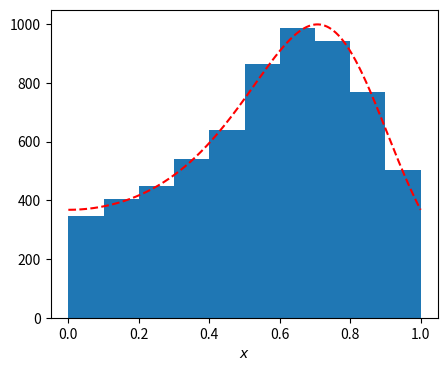

This figure's Python source:
import matplotlib as mpl
mpl.use('Agg')
import matplotlib.pyplot as plt
import numpy as np

N = 10000
num_bins = 10

print('Start plotting...')

fig = plt.figure(figsize=(5, 4)) # width x height, in inches
ax = fig.add_subplot(111)

x = np.random.rand(N)
y = np.e * np.random.rand(N)
x = x[np.exp(np.sin(np.pi * x * x)) > y]

xx = np.linspace(0, 1, len(x))
yy = np.exp(np.sin(np.pi * xx * xx)) * N /(np.e * num_bins)

ax.plot(xx, yy, 'r--')
ax.hist(x, bins = num_bins)
ax.set_xlabel(r'$x$')
fig.savefig('graph.png')
print('...done!')
